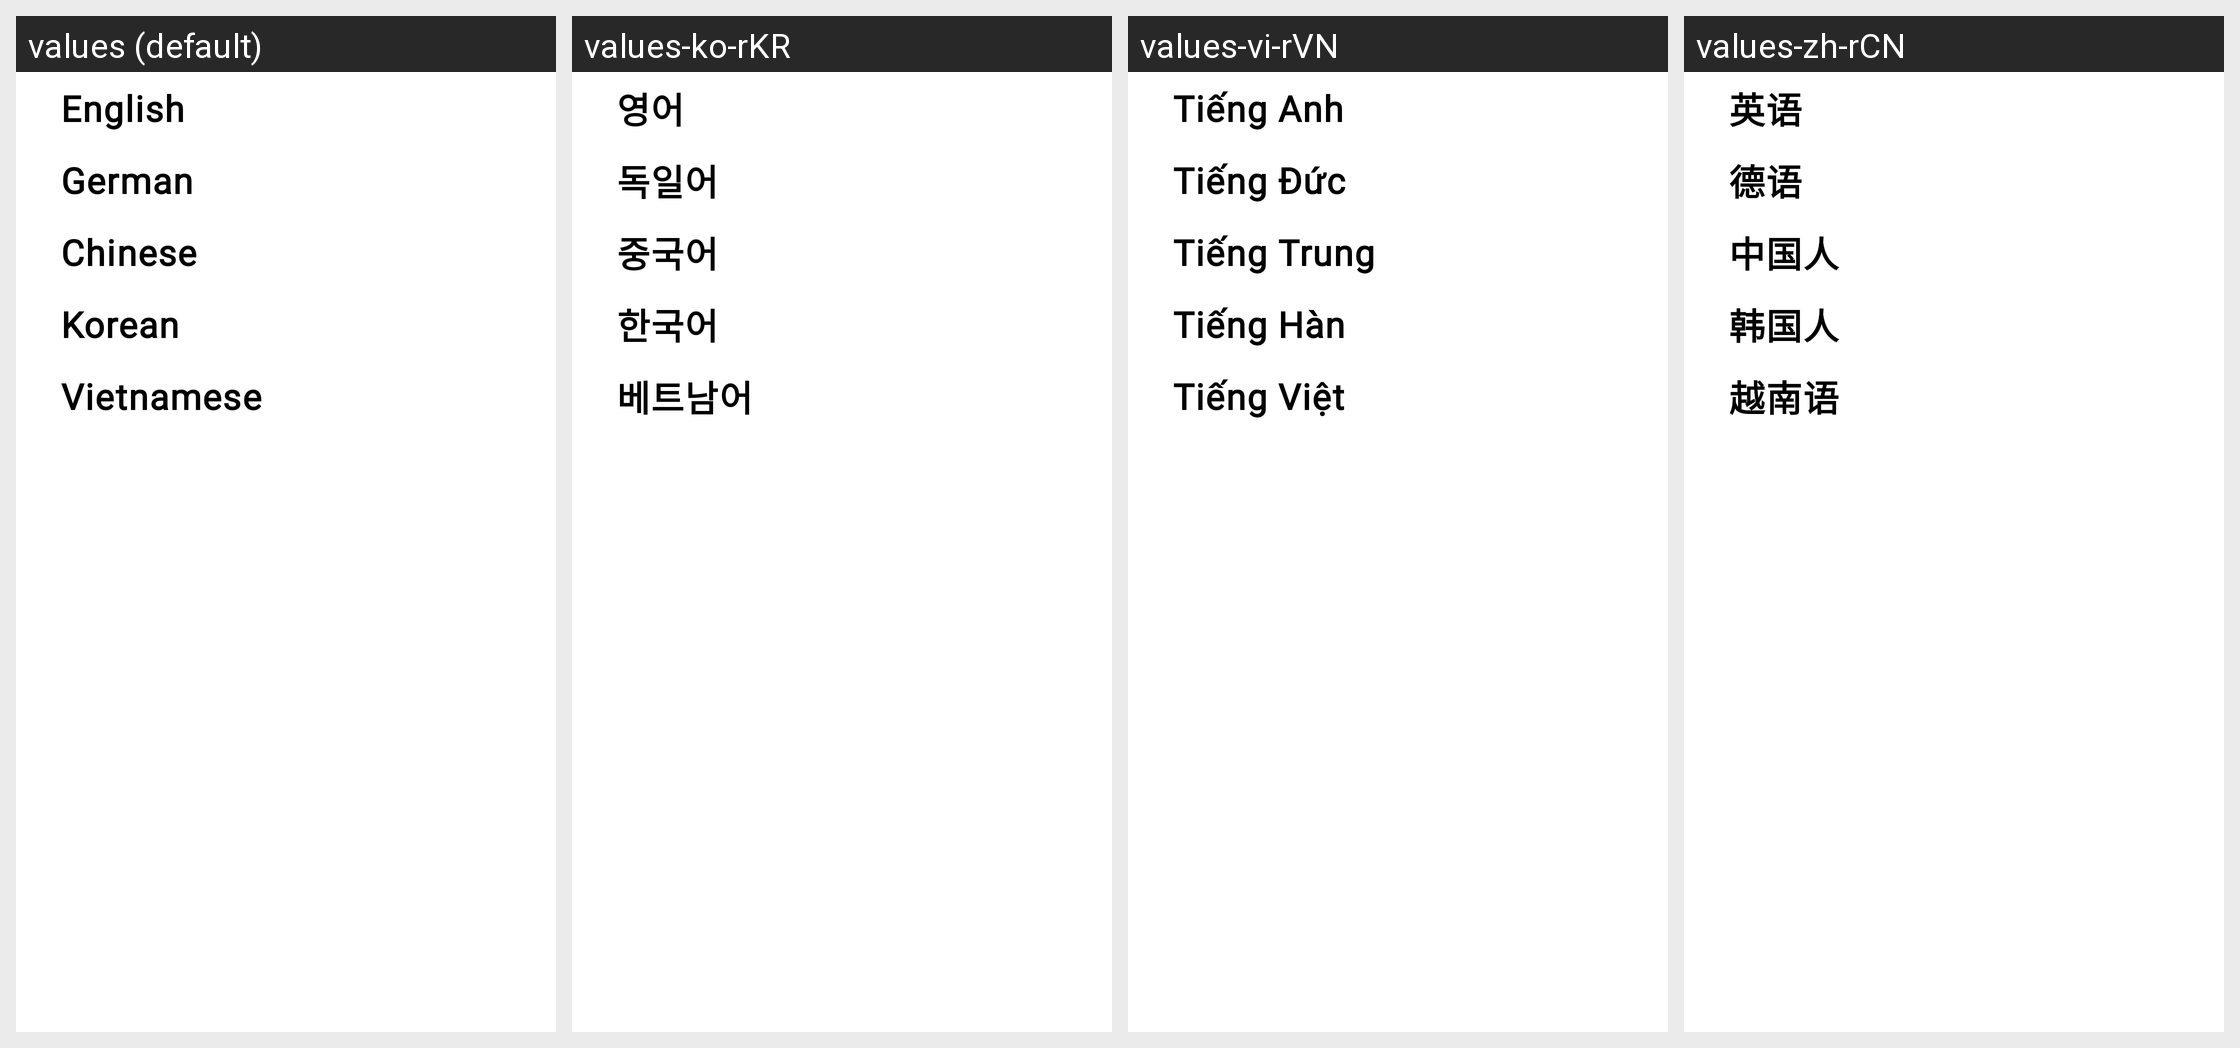

Translations of the strings shown on this Android screen, per locale in the grid:
Android screen res/layout/dialog_language.xml rendered under 4 locales, left to right: values (default), values-ko-rKR, values-vi-rVN, values-zh-rCN. Device: Nexus 5 (rendered at 1080×1920; each locale shown at half size, 540×960, under a caption strip naming it); theme Theme.ScanQRLite.
Strings drawn on this screen, with the default value and each locale's value (text and hints the layout hard-codes, and strings that could not be matched under every locale, appear in the picture but are not listed):

english
  values: English
  values-ko-rKR: 영어
  values-vi-rVN: Tiếng Anh
  values-zh-rCN: 英语

german
  values: German
  values-ko-rKR: 독일어
  values-vi-rVN: Tiếng Đức
  values-zh-rCN: 德语

chinese
  values: Chinese
  values-ko-rKR: 중국어
  values-vi-rVN: Tiếng Trung 
  values-zh-rCN: 中国人

korean
  values: Korean
  values-ko-rKR: 한국어
  values-vi-rVN: Tiếng Hàn 
  values-zh-rCN: 韩国人

vietnamese
  values: Vietnamese
  values-ko-rKR: 베트남어
  values-vi-rVN: Tiếng Việt 
  values-zh-rCN: 越南语
